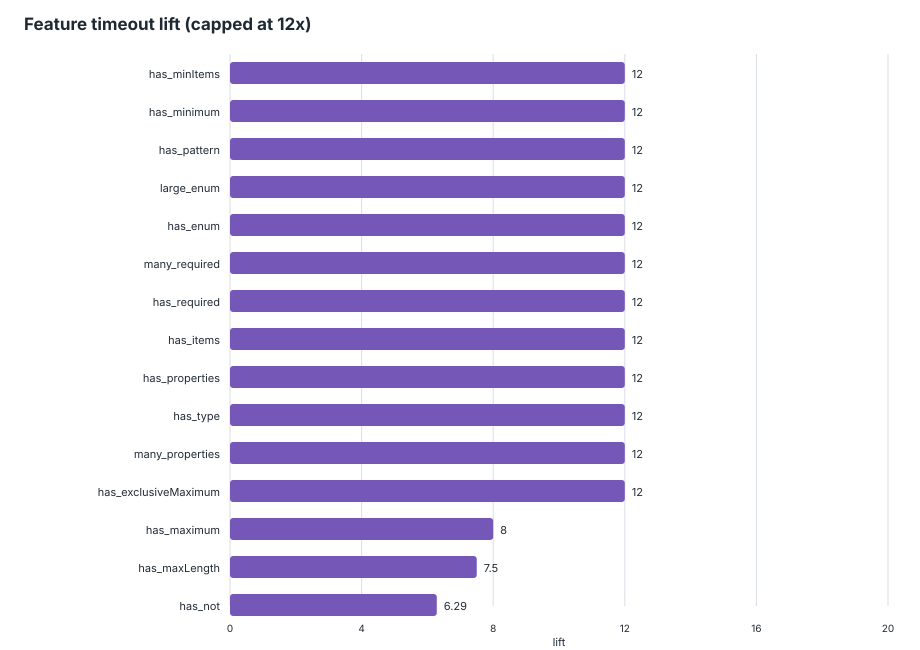

The file beside this chart, header and first rows:
feature, schemas_with_feature, schemas_without_feature, timeout_with_feature, timeout_without_feature, timeout_rate_with, timeout_rate_without, lift, support, global_timeout_rate
has_minItems, 32, 63, 3, 0, 0.09375, 0, inf, 0.3368, 0.03158
has_minimum, 33, 62, 3, 0, 0.09091, 0, inf, 0.3474, 0.03158
has_pattern, 36, 59, 3, 0, 0.08333, 0, inf, 0.3789, 0.03158
large_enum, 59, 36, 3, 0, 0.05085, 0, inf, 0.6211, 0.03158
has_enum, 72, 23, 3, 0, 0.04167, 0, inf, 0.7579, 0.03158
many_required, 82, 13, 3, 0, 0.03659, 0, inf, 0.8632, 0.03158
has_required, 85, 10, 3, 0, 0.03529, 0, inf, 0.8947, 0.03158
has_items, 90, 5, 3, 0, 0.03333, 0, inf, 0.9474, 0.03158
has_properties, 95, 0, 3, 0, 0.03158, 0, inf, 1, 0.03158
has_type, 95, 0, 3, 0, 0.03158, 0, inf, 1, 0.03158
many_properties, 95, 0, 3, 0, 0.03158, 0, inf, 1, 0.03158
has_exclusiveMaximum, 3, 92, 1, 2, 0.3333, 0.02174, 15.33, 0.03158, 0.03158
has_maximum, 19, 76, 2, 1, 0.1053, 0.01316, 8, 0.2, 0.03158
has_maxLength, 20, 75, 2, 1, 0.1, 0.01333, 7.5, 0.2105, 0.03158
has_not, 7, 88, 1, 2, 0.1429, 0.02273, 6.286, 0.07368, 0.03158
has_minLength, 24, 71, 2, 1, 0.08333, 0.01408, 5.917, 0.2526, 0.03158
has_maxItems, 12, 83, 1, 2, 0.08333, 0.0241, 3.458, 0.1263, 0.03158
has_oneOf, 26, 69, 1, 2, 0.03846, 0.02899, 1.327, 0.2737, 0.03158
has_boolean_schema, 58, 37, 2, 1, 0.03448, 0.02703, 1.276, 0.6105, 0.03158
has_additionalProperties, 62, 33, 2, 1, 0.03226, 0.0303, 1.065, 0.6526, 0.03158
has_anyOf, 34, 61, 1, 2, 0.02941, 0.03279, 0.8971, 0.3579, 0.03158
has_default, 39, 56, 1, 2, 0.02564, 0.03571, 0.7179, 0.4105, 0.03158
deep_schema, 74, 21, 2, 1, 0.02703, 0.04762, 0.5676, 0.7789, 0.03158
has_ref, 66, 29, 1, 2, 0.01515, 0.06897, 0.2197, 0.6947, 0.03158
has_defs, 68, 27, 1, 2, 0.01471, 0.07407, 0.1985, 0.7158, 0.03158
has_allOf, 11, 84, 0, 3, 0, 0.03571, 0, 0.1158, 0.03158
has_maxProperties, 8, 87, 0, 3, 0, 0.03448, 0, 0.08421, 0.03158
has_minProperties, 8, 87, 0, 3, 0, 0.03448, 0, 0.08421, 0.03158
has_multipleOf, 4, 91, 0, 3, 0, 0.03297, 0, 0.04211, 0.03158
has_patternProperties, 7, 88, 0, 3, 0, 0.03409, 0, 0.07368, 0.03158
